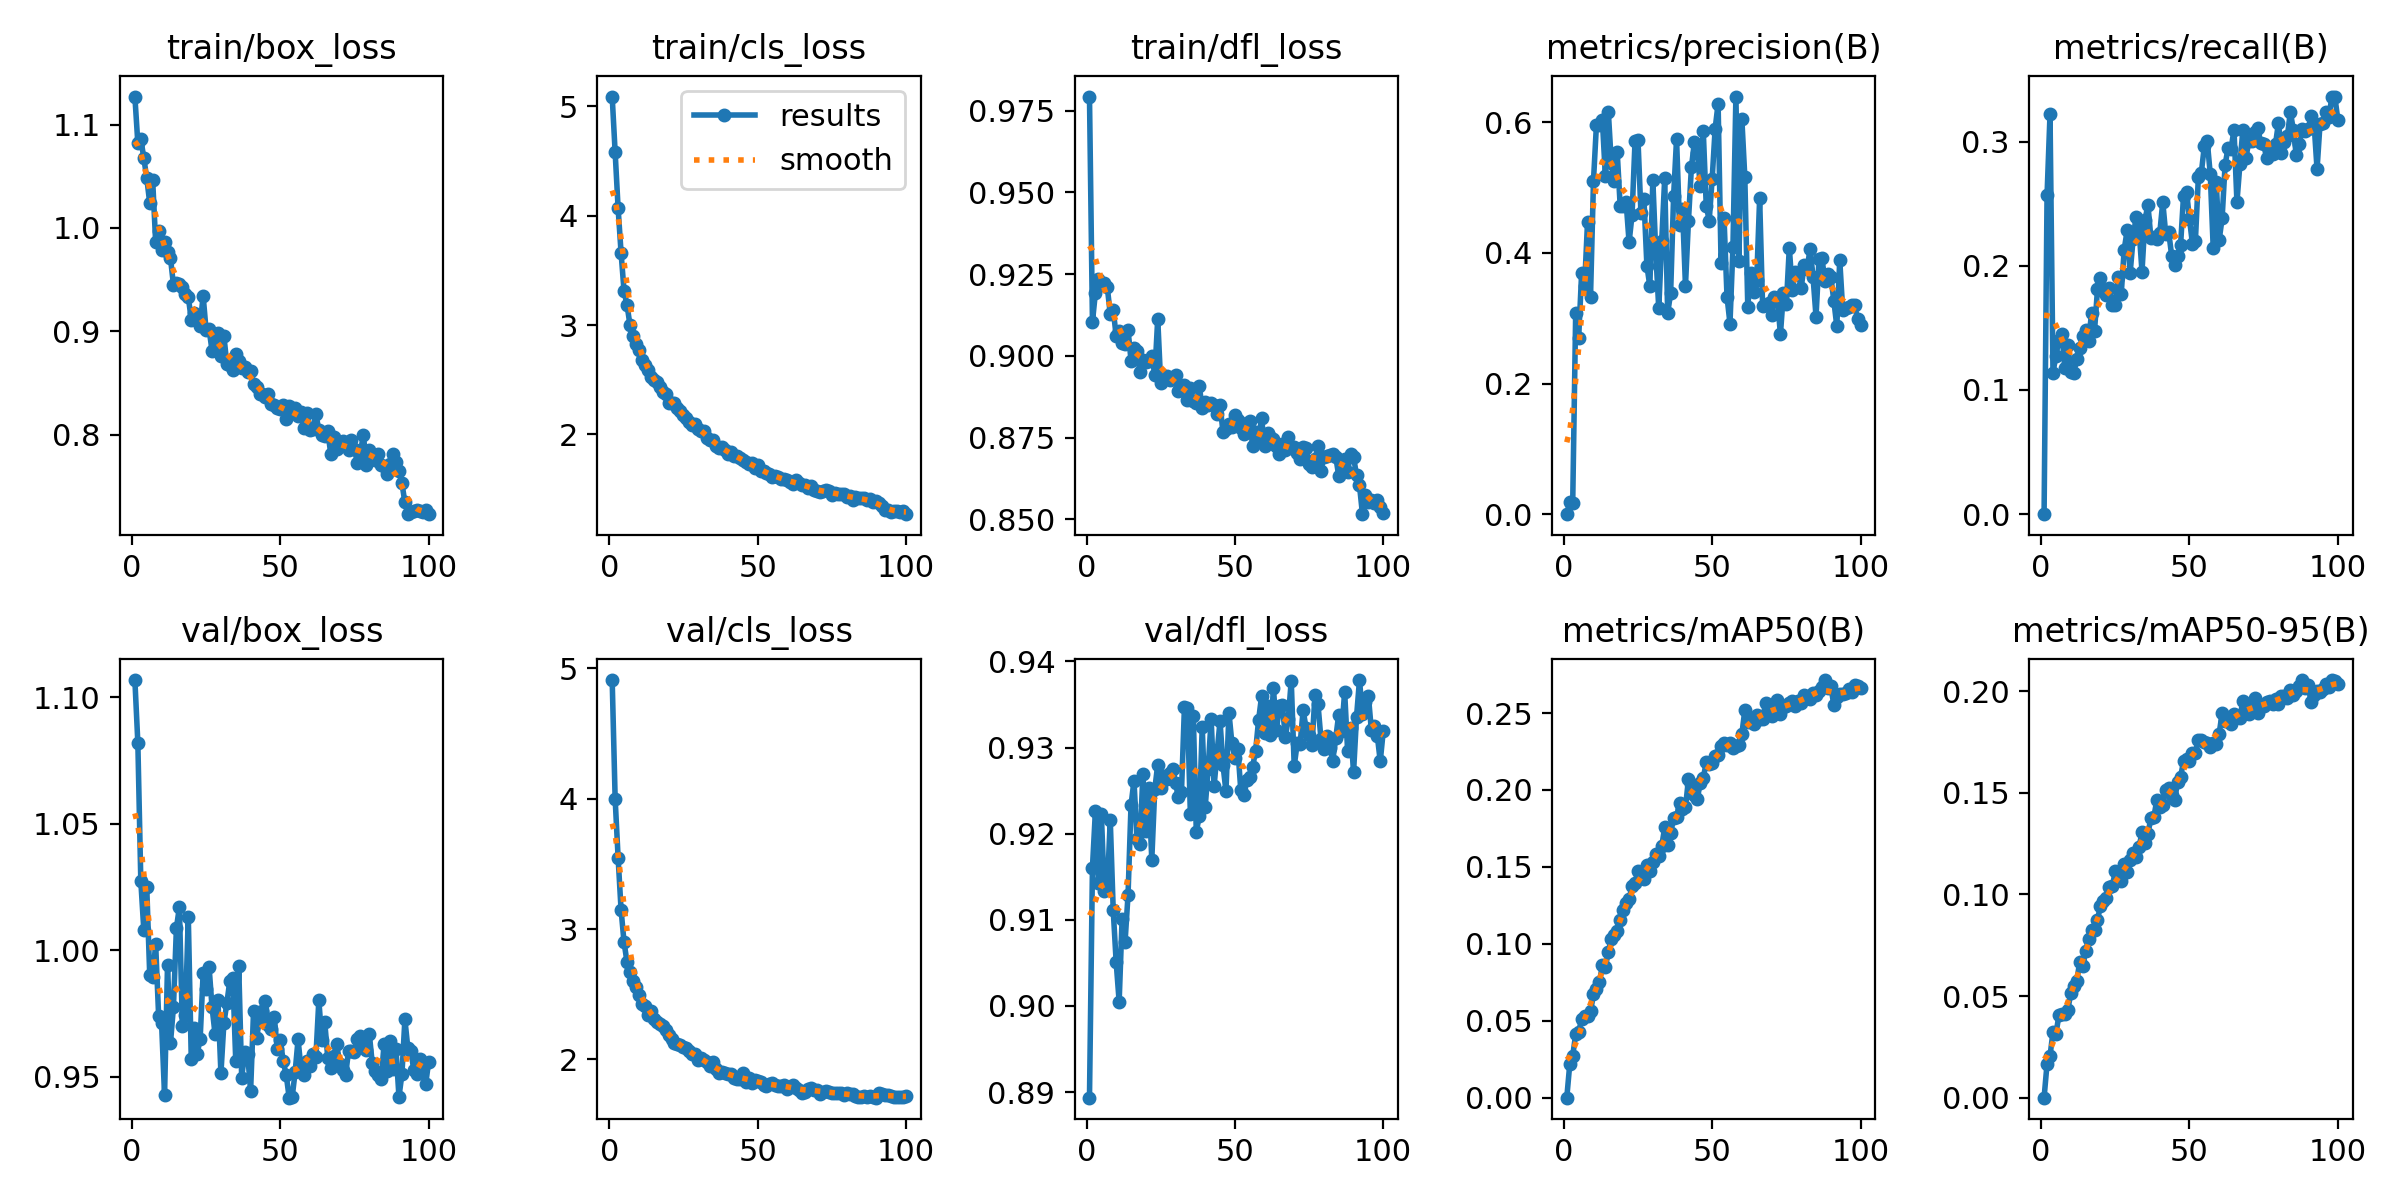

Values plotted in this chart, from the file beside it:
epoch, time, train/box_loss, train/cls_loss, train/dfl_loss, metrics/precision(B), metrics/recall(B), metrics/mAP50(B), metrics/mAP50-95(B), val/box_loss, val/cls_loss, val/dfl_loss, lr/pg0, lr/pg1, lr/pg2
1, 16.19, 1.127, 5.089, 0.9793, 0, 0, 0, 0, 1.107, 4.91, 0.8894, 5.29108e-05, 5.29108e-05, 5.29108e-05
2, 29.7, 1.082, 4.579, 0.9104, 0.0188, 0.2569, 0.02167, 0.01662, 1.082, 3.998, 0.9161, 0.0001055, 0.0001055, 0.0001055
3, 42.33, 1.086, 4.067, 0.9193, 0.01783, 0.322, 0.02719, 0.02054, 1.027, 3.546, 0.9226, 0.0001571, 0.0001571, 0.0001571
4, 54.69, 1.068, 3.66, 0.9236, 0.3073, 0.114, 0.04125, 0.03233, 1.008, 3.146, 0.9143, 0.0001562, 0.0001562, 0.0001562
5, 67, 1.048, 3.31, 0.9223, 0.2691, 0.1277, 0.04262, 0.03123, 1.025, 2.898, 0.9223, 0.0001546, 0.0001546, 0.0001546
6, 79.67, 1.024, 3.183, 0.9224, 0.3692, 0.1403, 0.0511, 0.04071, 0.9904, 2.747, 0.9133, 0.000153, 0.000153, 0.000153
7, 92.46, 1.046, 3.001, 0.921, 0.349, 0.1453, 0.05287, 0.04099, 0.9893, 2.673, 0.9135, 0.0001514, 0.0001514, 0.0001514
8, 105.5, 0.9864, 2.905, 0.9128, 0.448, 0.1174, 0.05329, 0.041, 1.002, 2.604, 0.9216, 0.0001498, 0.0001498, 0.0001498
9, 118.1, 0.9971, 2.822, 0.9141, 0.3332, 0.136, 0.05601, 0.04305, 0.9742, 2.558, 0.9111, 0.0001482, 0.0001482, 0.0001482
10, 130.6, 0.9788, 2.77, 0.9061, 0.5106, 0.1142, 0.06715, 0.05157, 0.9711, 2.49, 0.9051, 0.0001467, 0.0001467, 0.0001467
11, 143.8, 0.9868, 2.684, 0.9075, 0.5966, 0.1136, 0.07076, 0.05517, 0.9427, 2.428, 0.9005, 0.0001451, 0.0001451, 0.0001451
12, 156.4, 0.9772, 2.634, 0.9038, 0.5954, 0.1248, 0.07492, 0.05729, 0.9942, 2.413, 0.9102, 0.0001435, 0.0001435, 0.0001435
13, 169.3, 0.9707, 2.585, 0.9037, 0.6032, 0.1339, 0.08624, 0.06681, 0.9635, 2.338, 0.9075, 0.0001419, 0.0001419, 0.0001419
14, 182.3, 0.945, 2.521, 0.908, 0.5178, 0.1433, 0.08497, 0.06499, 0.9776, 2.369, 0.9129, 0.0001403, 0.0001403, 0.0001403
15, 195.3, 0.9469, 2.501, 0.8986, 0.6163, 0.1483, 0.09445, 0.07196, 1.009, 2.311, 0.9233, 0.0001387, 0.0001387, 0.0001387
16, 208.1, 0.9454, 2.476, 0.9023, 0.5382, 0.1393, 0.1033, 0.07827, 1.017, 2.287, 0.9262, 0.0001371, 0.0001371, 0.0001371
17, 220.9, 0.9428, 2.437, 0.9016, 0.5103, 0.162, 0.1058, 0.08258, 0.9703, 2.271, 0.9193, 0.0001355, 0.0001355, 0.0001355
18, 234, 0.9361, 2.388, 0.8951, 0.5539, 0.1477, 0.1083, 0.08233, 0.9744, 2.26, 0.9188, 0.0001339, 0.0001339, 0.0001339
19, 249.1, 0.9333, 2.366, 0.8986, 0.4719, 0.1811, 0.1154, 0.08752, 1.013, 2.227, 0.9269, 0.0001323, 0.0001323, 0.0001323
20, 264.3, 0.9113, 2.285, 0.8982, 0.4724, 0.1905, 0.122, 0.09453, 0.9571, 2.188, 0.9204, 0.0001307, 0.0001307, 0.0001307
21, 278.8, 0.9179, 2.287, 0.8983, 0.4781, 0.1797, 0.1265, 0.0968, 0.9692, 2.156, 0.9253, 0.0001291, 0.0001291, 0.0001291
22, 294.1, 0.9153, 2.287, 0.9, 0.4163, 0.1761, 0.1289, 0.09822, 0.9591, 2.125, 0.917, 0.0001275, 0.0001275, 0.0001275
23, 309.2, 0.9056, 2.24, 0.8942, 0.4584, 0.1824, 0.1374, 0.1035, 0.9651, 2.116, 0.9252, 0.0001259, 0.0001259, 0.0001259
24, 322.8, 0.9346, 2.218, 0.9114, 0.571, 0.1688, 0.1393, 0.104, 0.9909, 2.107, 0.928, 0.0001243, 0.0001243, 0.0001243
25, 335.9, 0.9013, 2.18, 0.8917, 0.5728, 0.1683, 0.1476, 0.1113, 0.9847, 2.093, 0.9253, 0.0001227, 0.0001227, 0.0001227
26, 348.9, 0.9021, 2.153, 0.894, 0.4605, 0.1913, 0.1427, 0.1078, 0.9935, 2.084, 0.9267, 0.0001212, 0.0001212, 0.0001212
27, 362.6, 0.8814, 2.11, 0.8937, 0.4827, 0.1773, 0.1421, 0.1068, 0.9776, 2.062, 0.9263, 0.0001196, 0.0001196, 0.0001196
28, 375.8, 0.8922, 2.09, 0.8925, 0.3806, 0.213, 0.1509, 0.1148, 0.9671, 2.042, 0.927, 0.000118, 0.000118, 0.000118
29, 390.1, 0.8982, 2.094, 0.8928, 0.3488, 0.2285, 0.1474, 0.1112, 0.9802, 2.038, 0.9276, 0.0001164, 0.0001164, 0.0001164
30, 403.3, 0.8764, 2.048, 0.8941, 0.5114, 0.1941, 0.153, 0.117, 0.9514, 1.995, 0.9259, 0.0001148, 0.0001148, 0.0001148
31, 416.4, 0.8955, 2.035, 0.8891, 0.3999, 0.2216, 0.1587, 0.1203, 0.9713, 2.013, 0.9242, 0.0001132, 0.0001132, 0.0001132
32, 429.2, 0.8684, 2.034, 0.8897, 0.315, 0.2395, 0.1573, 0.1184, 0.9792, 1.993, 0.9248, 0.0001116, 0.0001116, 0.0001116
33, 442.1, 0.8673, 1.969, 0.8911, 0.4184, 0.2297, 0.1633, 0.1234, 0.988, 1.983, 0.9347, 0.00011, 0.00011, 0.00011
34, 455.3, 0.8624, 1.95, 0.8866, 0.5143, 0.1953, 0.1758, 0.1305, 0.9892, 1.946, 0.9346, 0.0001084, 0.0001084, 0.0001084
35, 480.4, 0.8783, 1.952, 0.8901, 0.3077, 0.2368, 0.1645, 0.1252, 0.9562, 1.979, 0.9223, 0.0001068, 0.0001068, 0.0001068
36, 494.2, 0.8714, 1.896, 0.8862, 0.3382, 0.249, 0.1719, 0.13, 0.9938, 1.923, 0.9337, 0.0001052, 0.0001052, 0.0001052
37, 513.8, 0.8643, 1.872, 0.8855, 0.487, 0.2224, 0.1815, 0.1376, 0.9497, 1.897, 0.9202, 0.0001036, 0.0001036, 0.0001036
38, 527.2, 0.866, 1.881, 0.8907, 0.5746, 0.2236, 0.1824, 0.1381, 0.9598, 1.903, 0.9221, 0.000102, 0.000102, 0.000102
39, 545.1, 0.8602, 1.861, 0.8842, 0.4428, 0.2219, 0.1914, 0.1466, 0.9592, 1.892, 0.9324, 0.0001004, 0.0001004, 0.0001004
40, 558.2, 0.8619, 1.826, 0.8859, 0.4678, 0.2265, 0.1874, 0.1431, 0.9443, 1.891, 0.9231, 9.88379e-05, 9.88379e-05, 9.88379e-05
41, 571.5, 0.8496, 1.836, 0.8849, 0.3497, 0.2514, 0.1886, 0.1442, 0.9762, 1.885, 0.9275, 9.7244e-05, 9.7244e-05, 9.7244e-05
42, 584.9, 0.8459, 1.802, 0.8856, 0.4485, 0.2257, 0.2068, 0.1514, 0.9653, 1.86, 0.9333, 9.56501e-05, 9.56501e-05, 9.56501e-05
43, 597.7, 0.8396, 1.799, 0.8849, 0.531, 0.2271, 0.2041, 0.1524, 0.9726, 1.847, 0.9255, 9.40562e-05, 9.40562e-05, 9.40562e-05
44, 610.6, 0.8399, 1.783, 0.8824, 0.5692, 0.2082, 0.1968, 0.1487, 0.9762, 1.85, 0.9294, 9.24623e-05, 9.24623e-05, 9.24623e-05
45, 623.2, 0.8362, 1.764, 0.8849, 0.5537, 0.2005, 0.1944, 0.1467, 0.9801, 1.899, 0.9331, 9.08684e-05, 9.08684e-05, 9.08684e-05
46, 636.2, 0.8392, 1.748, 0.8767, 0.5018, 0.2082, 0.2048, 0.1554, 0.9704, 1.83, 0.928, 8.92745e-05, 8.92745e-05, 8.92745e-05
47, 648.9, 0.8302, 1.729, 0.8778, 0.5866, 0.2166, 0.2077, 0.158, 0.9689, 1.856, 0.9249, 8.76806e-05, 8.76806e-05, 8.76806e-05
48, 661.7, 0.8286, 1.742, 0.8792, 0.4725, 0.2566, 0.2179, 0.1655, 0.9735, 1.82, 0.9341, 8.60867e-05, 8.60867e-05, 8.60867e-05
49, 674.7, 0.8263, 1.697, 0.8783, 0.4496, 0.2598, 0.2171, 0.1668, 0.9609, 1.842, 0.9305, 8.44928e-05, 8.44928e-05, 8.44928e-05
50, 687.9, 0.825, 1.717, 0.8819, 0.5132, 0.2378, 0.2178, 0.1657, 0.9647, 1.832, 0.9288, 8.28989e-05, 8.28989e-05, 8.28989e-05
51, 701.1, 0.8286, 1.667, 0.8804, 0.5902, 0.2177, 0.222, 0.1698, 0.9561, 1.828, 0.9299, 8.1305e-05, 8.1305e-05, 8.1305e-05
52, 714.3, 0.815, 1.663, 0.878, 0.6285, 0.2203, 0.2226, 0.1698, 0.9508, 1.806, 0.925, 7.97111e-05, 7.97111e-05, 7.97111e-05
53, 727.5, 0.8275, 1.644, 0.876, 0.3844, 0.2716, 0.2284, 0.1762, 0.9418, 1.798, 0.9245, 7.81172e-05, 7.81172e-05, 7.81172e-05
54, 740.3, 0.8219, 1.642, 0.8794, 0.453, 0.2749, 0.2306, 0.1759, 0.9419, 1.809, 0.9262, 7.65233e-05, 7.65233e-05, 7.65233e-05
55, 753.3, 0.8259, 1.615, 0.8802, 0.3332, 0.2962, 0.2295, 0.1751, 0.9519, 1.817, 0.9266, 7.49294e-05, 7.49294e-05, 7.49294e-05
56, 766.5, 0.8179, 1.617, 0.8723, 0.2919, 0.3003, 0.2304, 0.1747, 0.9648, 1.807, 0.9278, 7.33355e-05, 7.33355e-05, 7.33355e-05
57, 780.1, 0.8222, 1.608, 0.8766, 0.4087, 0.274, 0.2276, 0.1724, 0.9531, 1.795, 0.9296, 7.17416e-05, 7.17416e-05, 7.17416e-05
58, 793.7, 0.8062, 1.59, 0.8748, 0.6394, 0.2145, 0.2284, 0.1743, 0.9507, 1.795, 0.9332, 7.01477e-05, 7.01477e-05, 7.01477e-05
59, 806.7, 0.8211, 1.592, 0.8809, 0.3881, 0.2677, 0.2289, 0.1741, 0.9561, 1.803, 0.9359, 6.85538e-05, 6.85538e-05, 6.85538e-05
60, 819.8, 0.8045, 1.583, 0.8725, 0.6052, 0.2207, 0.2362, 0.1791, 0.9545, 1.772, 0.9316, 6.69599e-05, 6.69599e-05, 6.69599e-05
... 40 more rows
